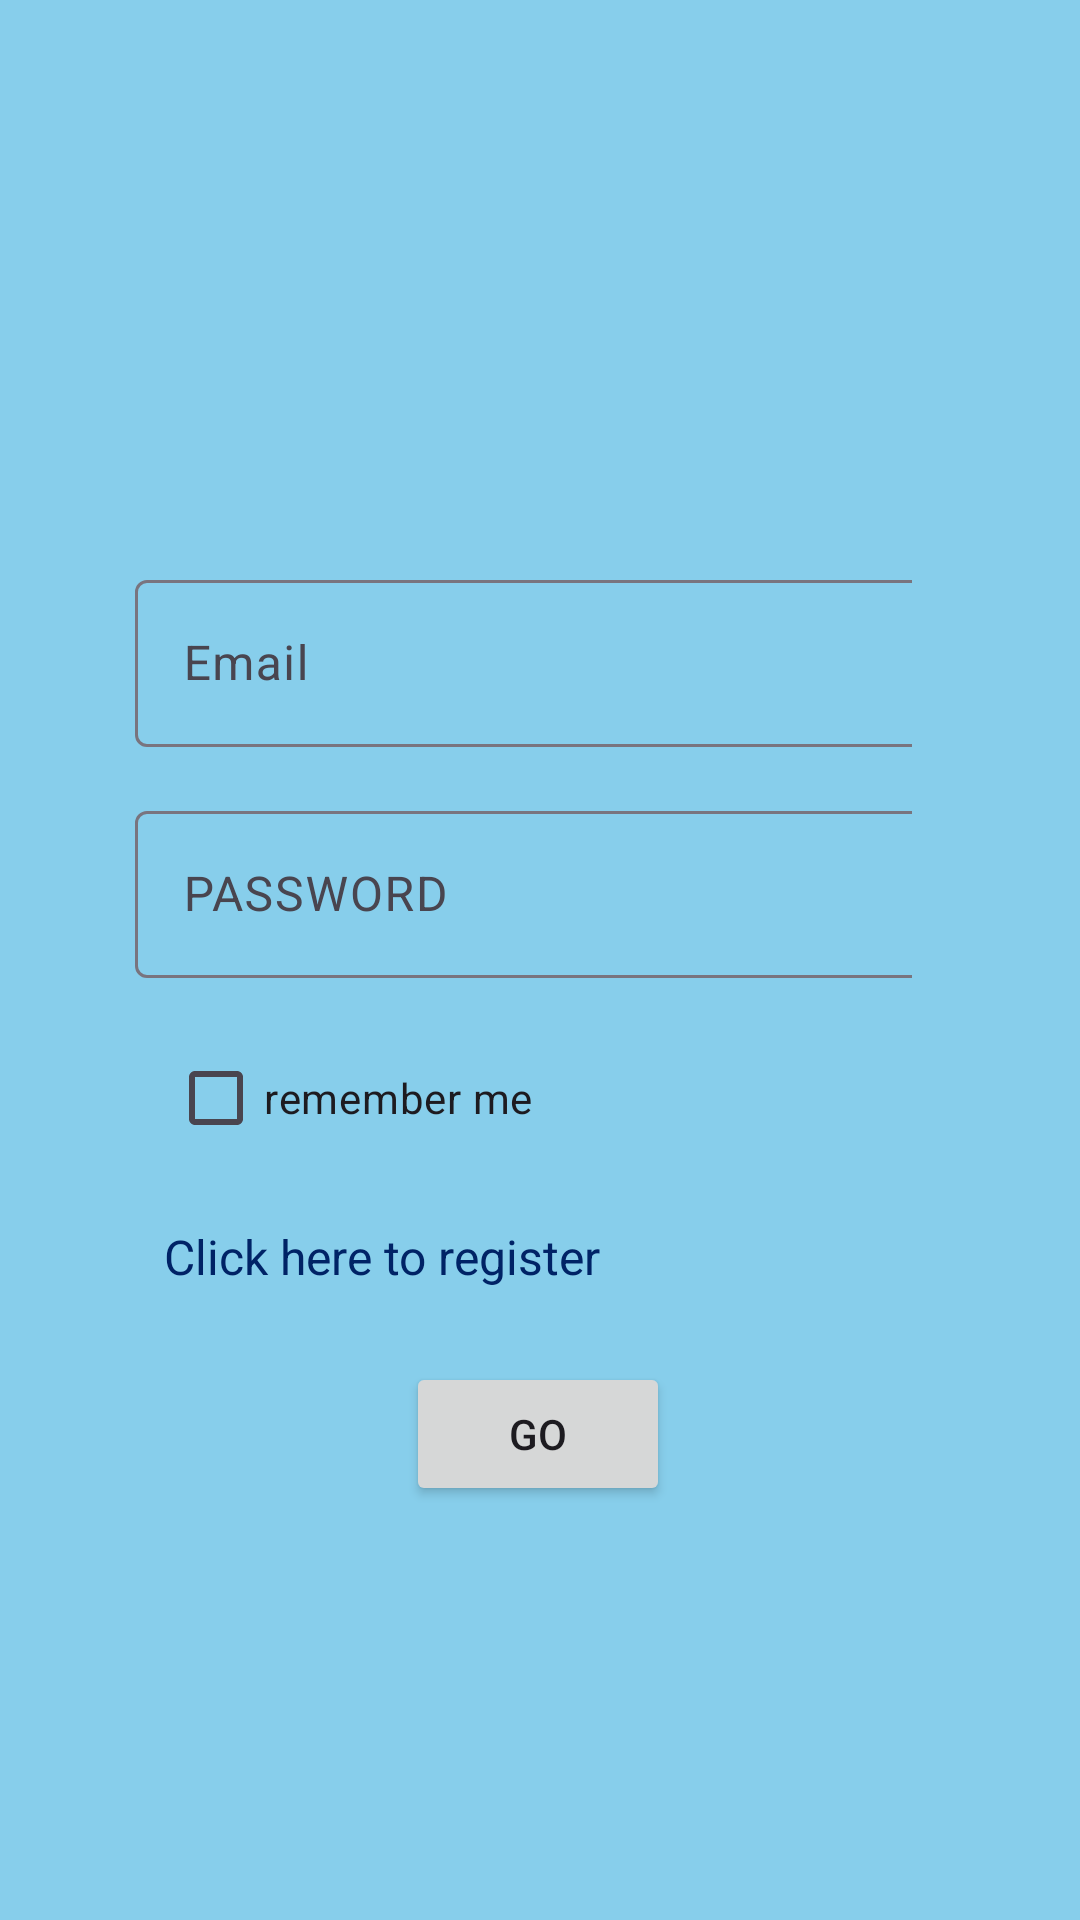

Android layout source for this screen:
<!-- AndroidManifest.xml: application theme Theme.Assighnment2 -->
<!-- res/layout/activity_main.xml -->
<?xml version="1.0" encoding="utf-8"?>
<androidx.constraintlayout.widget.ConstraintLayout
    xmlns:android="http://schemas.android.com/apk/res/android"
    xmlns:tools="http://schemas.android.com/tools"
    xmlns:app="http://schemas.android.com/apk/res-auto"
    android:layout_width="match_parent"
    android:layout_height="match_parent"
    android:background="#87CEEB"
    tools:context=".MainActivity">

    <com.google.android.material.textfield.TextInputLayout
        android:id="@+id/EmailInput"
        android:layout_width="0dp"
        android:layout_height="wrap_content"
        app:layout_constraintTop_toTopOf="parent"
        app:layout_constraintStart_toStartOf="parent"
        app:layout_constraintEnd_toEndOf="parent"
        app:layout_constraintWidth_default="wrap"
        android:layout_marginTop="188dp"
        android:layout_marginStart="45dp"
        android:layout_marginEnd="56dp">

        <com.google.android.material.textfield.TextInputEditText
            android:id="@+id/Email"
            android:layout_width="281dp"
            android:layout_height="wrap_content"
            android:hint="Email"
            android:ems="10"
            android:inputType="textEmailAddress"
            />
    </com.google.android.material.textfield.TextInputLayout>

    <com.google.android.material.textfield.TextInputLayout
        android:id="@+id/passInput"
        android:layout_width="0dp"
        android:layout_height="wrap_content"
        app:layout_constraintTop_toBottomOf="@+id/EmailInput"
        app:layout_constraintStart_toStartOf="parent"
        app:layout_constraintEnd_toEndOf="parent"
        app:layout_constraintWidth_default="wrap"
        android:layout_marginTop="16dp"
        android:layout_marginStart="45dp"
        android:layout_marginEnd="56dp">

        <com.google.android.material.textfield.TextInputEditText
            android:id="@+id/pass"
            android:layout_width="273dp"
            android:inputType="textPassword"
            android:layout_height="wrap_content"
            android:hint="PASSWORD" />
    </com.google.android.material.textfield.TextInputLayout>

    <CheckBox
        android:id="@+id/checkBox"
        android:layout_width="wrap_content"
        android:layout_height="wrap_content"
        android:text="remember me"
        android:onClick="boxOnClick"
        app:layout_constraintTop_toBottomOf="@+id/passInput"
        app:layout_constraintStart_toStartOf="parent"
        android:layout_marginTop="16dp"
        android:layout_marginStart="56dp" />

    <Button
        android:id="@+id/GO"
        android:layout_width="wrap_content"
        android:layout_height="wrap_content"
        android:layout_marginTop="64dp"
        android:onClick="btnGoOnClick"
        android:text="GO"
        app:layout_constraintEnd_toEndOf="parent"
        app:layout_constraintHorizontal_bias="0.498"
        app:layout_constraintStart_toStartOf="parent"
        app:layout_constraintTop_toBottomOf="@+id/checkBox" />

    <TextView
        android:id="@+id/Register"
        android:layout_width="wrap_content"
        android:layout_height="wrap_content"
        android:layout_marginTop="408dp"
        android:clickable="true"
        android:onClick="RegisterHyperLink"
        android:paddingStart="16dp"
        android:text="Click here to register"
        android:textSize="16sp"
        android:minHeight="48dp"
        android:textColor="#002366"
        app:layout_constraintEnd_toEndOf="parent"
        app:layout_constraintHorizontal_bias="0.194"
        app:layout_constraintStart_toStartOf="parent"
        app:layout_constraintTop_toTopOf="parent"
        />

    <TextView
        android:id="@+id/Bugger"
        android:layout_width="319dp"
        android:layout_height="82dp"
        android:layout_marginStart="44dp"
        android:layout_marginTop="88dp"
        android:gravity="center"
        android:textSize="20sp"
        app:layout_constraintStart_toStartOf="parent"
        app:layout_constraintTop_toTopOf="parent" />

</androidx.constraintlayout.widget.ConstraintLayout>
<!-- resources referenced by this layout -->
<resources>
  <style name="Theme.Assighnment2" parent="Base.Theme.Assighnment2" />
  <style name="Base.Theme.Assighnment2" parent="Theme.Material3.DayNight.NoActionBar">
          
          
      </style>
</resources>
